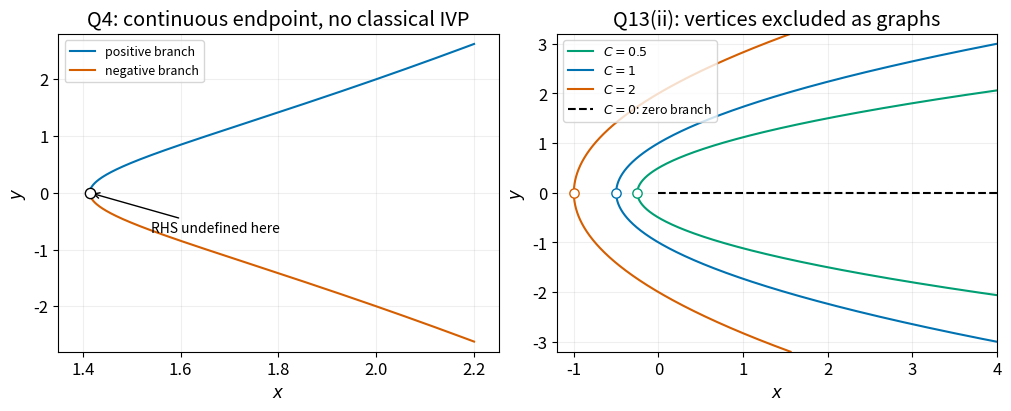

The matplotlib source for this figure: (Note: this script raises an exception after producing the figure.)
"""Original solution-curve illustrations for September 2014 CP3, Q4 and Q13ii.

Run from the desired output directory; the PNG basename follows this script.
"""
from pathlib import Path
import matplotlib
matplotlib.use("Agg")
import matplotlib.pyplot as plt
import numpy as np


def main():
    plt.rcParams.update({"font.size": 12, "figure.facecolor": "white", "axes.facecolor": "white"})
    fig, axes = plt.subplots(1, 2, figsize=(10, 4), layout="constrained")
    ax = axes[0]
    x = np.linspace(np.sqrt(2), 2.2, 1000)
    y = x * np.sqrt(np.maximum(x * x - 2, 0)) / np.sqrt(2)
    ax.plot(x, y, color="#0072B2", label="positive branch")
    ax.plot(x, -y, color="#D55E00", label="negative branch")
    ax.scatter([np.sqrt(2)], [0], facecolor="white", edgecolor="black", s=55, zorder=4)
    ax.annotate("RHS undefined here", (np.sqrt(2), 0), xytext=(1.54, -0.7),
                arrowprops={"arrowstyle": "->"}, fontsize=10)
    ax.set(xlabel=r"$x$", ylabel=r"$y$", xlim=(1.35, 2.25), ylim=(-2.8, 2.8),
           title="Q4: continuous endpoint, no classical IVP")
    ax.legend(loc="upper left", fontsize=9)
    ax.grid(alpha=0.2)
    ax = axes[1]
    for c, color in [(0.5, "#009E73"), (1, "#0072B2"), (2, "#D55E00")]:
        yy = np.linspace(-3.2, 3.2, 1001)
        xx = (yy * yy - c * c) / (2 * c)
        ax.plot(xx, yy, color=color, label=rf"$C={c:g}$")
        ax.scatter([-c / 2], [0], facecolor="white", edgecolor=color, s=45, zorder=4)
    ax.plot([0, 4], [0, 0], color="black", linestyle="--", label=r"$C=0$: zero branch")
    ax.set(xlabel=r"$x$", ylabel=r"$y$", xlim=(-1.2, 4), ylim=(-3.2, 3.2),
           title="Q13(ii): vertices excluded as graphs")
    ax.legend(loc="upper left", fontsize=9)
    ax.grid(alpha=0.2)
    fig.savefig(Path.cwd() / Path(__file__).with_suffix(".png").name, dpi=120, facecolor="white")
    plt.close(fig)


if __name__ == "__main__":
    main()
